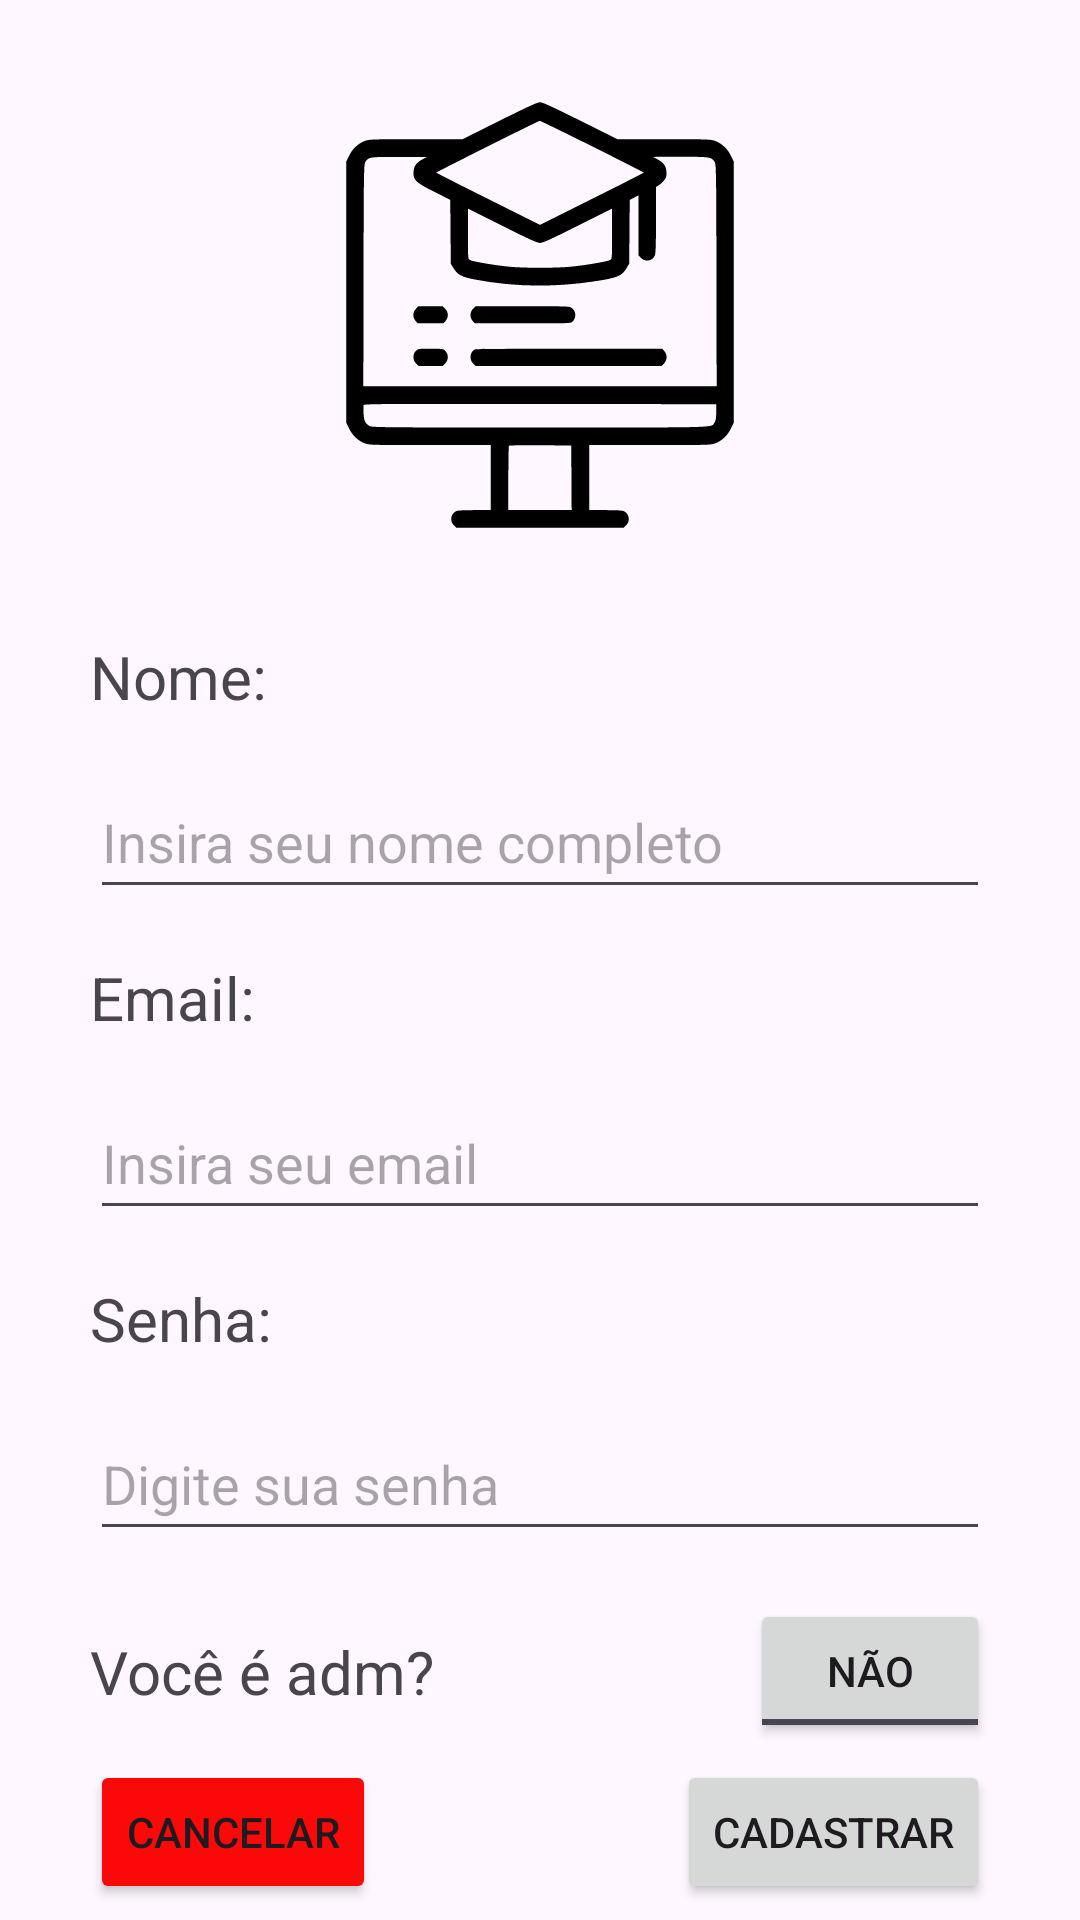

This screen was rendered from an Android layout file. Write that file and the resources it references.
<!-- AndroidManifest.xml: application theme Theme.REST_MyApi -->
<!-- res/layout/activity_cadastro.xml -->
<?xml version="1.0" encoding="utf-8"?>
<androidx.constraintlayout.widget.ConstraintLayout xmlns:android="http://schemas.android.com/apk/res/android"
    xmlns:app="http://schemas.android.com/apk/res-auto"
    xmlns:tools="http://schemas.android.com/tools"
    android:layout_width="match_parent"
    android:layout_height="match_parent"
    tools:context="activities.CadastroActivity">

    <TextView
        android:id="@+id/textView3"
        android:layout_width="wrap_content"
        android:layout_height="wrap_content"
        android:layout_marginTop="32dp"
        android:text="Nome:"
        android:textSize="20sp"
        app:layout_constraintStart_toStartOf="@+id/EDTusuarioNome"
        app:layout_constraintTop_toBottomOf="@+id/imageView2" />

    <EditText
        android:id="@+id/EDTusuarioNome"
        android:layout_width="300dp"
        android:layout_height="48dp"
        android:layout_marginTop="16dp"
        android:ems="10"
        android:inputType="text"
        android:hint="Insira seu nome completo"
        app:layout_constraintEnd_toEndOf="parent"
        app:layout_constraintStart_toStartOf="parent"
        app:layout_constraintTop_toBottomOf="@+id/textView3" />

    <TextView
        android:id="@+id/textView4"
        android:layout_width="wrap_content"
        android:layout_height="wrap_content"
        android:layout_marginTop="16dp"
        android:text="Email:"
        android:textSize="20sp"
        app:layout_constraintStart_toStartOf="@+id/EDTusuarioEmail"
        app:layout_constraintTop_toBottomOf="@+id/EDTusuarioNome" />

    <EditText
        android:id="@+id/EDTusuarioSenha"
        android:layout_width="300dp"
        android:layout_height="48dp"
        android:layout_marginTop="16dp"
        android:ems="10"
        android:inputType="textPassword"
        android:hint="Digite sua senha"
        app:layout_constraintEnd_toEndOf="parent"
        app:layout_constraintStart_toStartOf="parent"
        app:layout_constraintTop_toBottomOf="@+id/textView5" />

    <TextView
        android:id="@+id/textView5"
        android:layout_width="wrap_content"
        android:layout_height="wrap_content"
        android:layout_marginTop="16dp"
        android:inputType="textPersonName"
        android:text="Senha:"
        android:textSize="20sp"
        app:layout_constraintStart_toStartOf="@+id/EDTusuarioSenha"
        app:layout_constraintTop_toBottomOf="@+id/EDTusuarioEmail" />

    <EditText
        android:id="@+id/EDTusuarioEmail"
        android:layout_width="300dp"
        android:layout_height="48dp"
        android:layout_marginTop="16dp"
        android:ems="10"
        android:inputType="textEmailAddress"
        android:hint="Insira seu email"
        app:layout_constraintEnd_toEndOf="parent"
        app:layout_constraintStart_toStartOf="parent"
        app:layout_constraintTop_toBottomOf="@+id/textView4" />

    <ToggleButton
        android:id="@+id/TGBusuarioAcesso"
        android:layout_width="80dp"
        android:layout_height="48dp"
        android:layout_marginTop="16dp"
        android:text="ToggleButton"
        android:textOff="Não"
        android:textOn="Sim"
        app:layout_constraintEnd_toEndOf="@+id/EDTusuarioSenha"
        app:layout_constraintTop_toBottomOf="@+id/EDTusuarioSenha" />

    <ImageView
        android:id="@+id/imageView2"
        android:layout_width="150dp"
        android:layout_height="150dp"
        android:layout_marginTop="30dp"
        app:layout_constraintEnd_toEndOf="parent"
        app:layout_constraintStart_toStartOf="parent"
        app:layout_constraintTop_toTopOf="parent"
        app:srcCompat="@drawable/curso_online" />

    <TextView
        android:id="@+id/textView6"
        android:layout_width="wrap_content"
        android:layout_height="wrap_content"
        android:layout_marginTop="16dp"
        android:text="Você é adm?"
        android:textSize="20sp"
        app:layout_constraintBottom_toBottomOf="@+id/TGBusuarioAcesso"
        app:layout_constraintStart_toStartOf="@+id/EDTusuarioSenha"
        app:layout_constraintTop_toBottomOf="@+id/EDTusuarioSenha" />

    <Button
        android:id="@+id/BTNvoltar"
        android:layout_width="wrap_content"
        android:layout_height="wrap_content"
        android:backgroundTint="#FB0808"
        android:text="Cancelar"
        app:layout_constraintBottom_toBottomOf="parent"
        app:layout_constraintStart_toStartOf="@+id/textView6"
        app:layout_constraintTop_toBottomOf="@+id/TGBusuarioAcesso" />

    <Button
        android:id="@+id/BTNenviar"
        android:layout_width="wrap_content"
        android:layout_height="wrap_content"
        android:text="Cadastrar"
        app:layout_constraintBottom_toBottomOf="parent"
        app:layout_constraintEnd_toEndOf="@+id/EDTusuarioSenha"
        app:layout_constraintTop_toBottomOf="@+id/TGBusuarioAcesso" />
</androidx.constraintlayout.widget.ConstraintLayout>
<!-- resources referenced by this layout -->
<resources>
  <!-- drawable curso_online: vector/xml drawable (drawable, 3262 chars, omitted) -->
  <style name="Theme.REST_MyApi" parent="Base.Theme.REST_MyApi" />
  <style name="Base.Theme.REST_MyApi" parent="Theme.Material3.DayNight.NoActionBar">
          
          <item name="colorPrimary">@color/themeNight</item> --&gt;
      </style>
  <color name="themeNight">#229a00</color>
</resources>
